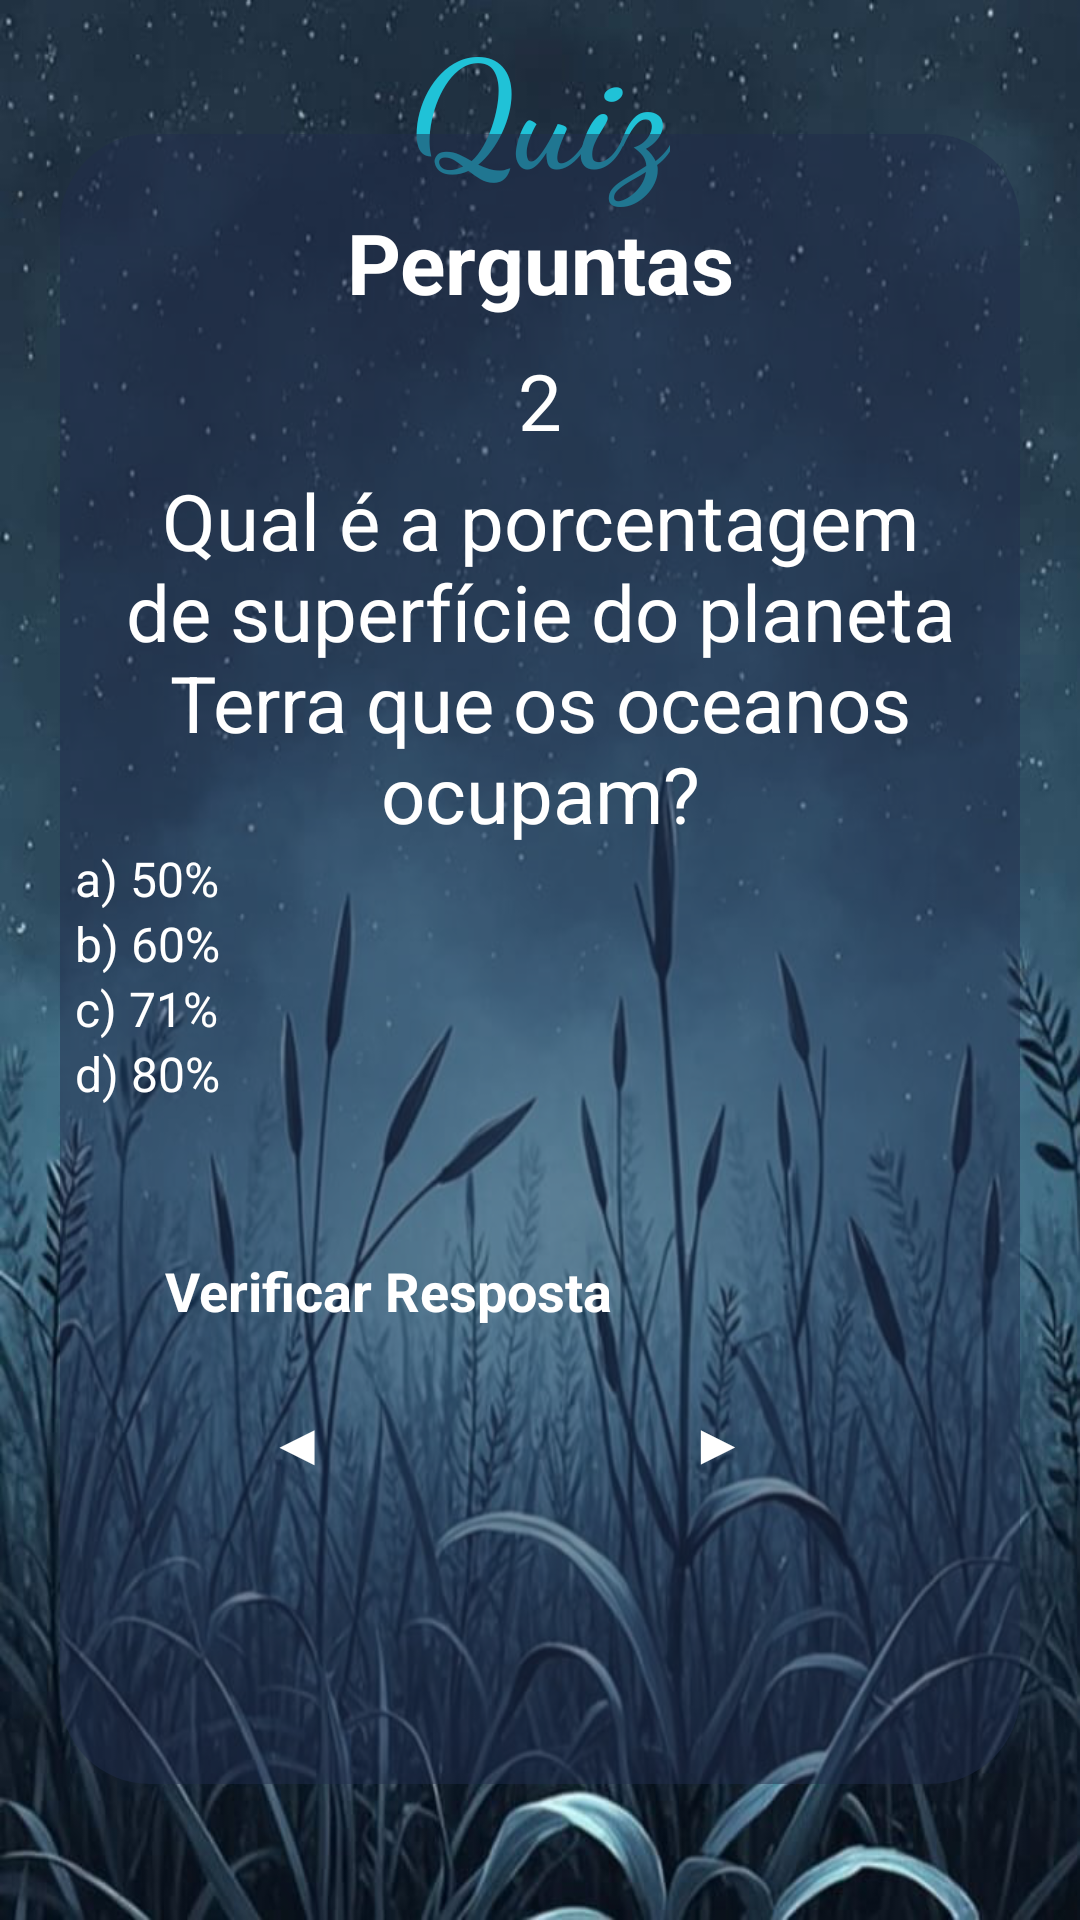

Produce the Android XML layout that renders to this screen, including the resource entries it uses.
<!-- AndroidManifest.xml: application theme Theme.AquaLife -->
<!-- res/layout/activity_layout_topico1_zquiz2.xml -->
<?xml version="1.0" encoding="utf-8"?>
<androidx.constraintlayout.widget.ConstraintLayout xmlns:android="http://schemas.android.com/apk/res/android"
    xmlns:app="http://schemas.android.com/apk/res-auto"
    xmlns:tools="http://schemas.android.com/tools"
    android:id="@+id/main"
    android:layout_width="match_parent"
    android:layout_height="match_parent"
    tools:context=".Topico1_zquiz2"
    android:background="@drawable/background_azul2">

    <TextView
        android:id="@+id/tvwTitleAquaLife"
        android:layout_width="wrap_content"
        android:layout_height="wrap_content"
        android:layout_centerHorizontal="true"
        android:fontFamily="cursive"
        android:text="@string/quiz"
        android:textColor="#20C2D7"
        android:textSize="50sp"
        android:textStyle="bold"
        app:layout_constraintBottom_toTopOf="@+id/containerMain"
        app:layout_constraintEnd_toEndOf="parent"
        app:layout_constraintStart_toStartOf="parent"
        app:layout_constraintTop_toTopOf="parent"
        app:layout_constraintVertical_bias="0.0"/>

    <View
        android:id="@+id/containerMain"
        android:layout_width="match_parent"
        android:layout_height="550dp"
        android:layout_marginHorizontal="20dp"
        android:background="@drawable/container_quiz"
        app:layout_constraintBottom_toBottomOf="parent"
        app:layout_constraintEnd_toEndOf="parent"
        app:layout_constraintStart_toStartOf="parent"
        app:layout_constraintTop_toTopOf="parent"
        app:layout_constraintVertical_bias="0.497" />

    <TextView
        android:id="@+id/txtTitle"
        android:layout_width="wrap_content"
        android:layout_height="wrap_content"
        android:layout_marginTop="24dp"
        android:text="@string/perguntaTitulo"
        android:textColor="@color/white"
        android:textSize="28sp"
        android:textStyle="bold"
        app:layout_constraintEnd_toEndOf="@id/containerMain"
        app:layout_constraintStart_toStartOf="@id/containerMain"
        app:layout_constraintTop_toTopOf="@id/containerMain" />

    <TextView
        android:id="@+id/txtUsername"
        android:layout_width="match_parent"
        android:layout_height="wrap_content"
        android:layout_marginHorizontal="40dp"
        android:layout_marginVertical="10dp"
        android:gravity="center"
        android:text="@string/numero2.t1"
        android:textSize="26dp"
        android:textColor="@color/white"
        app:layout_constraintEnd_toEndOf="@id/containerMain"
        app:layout_constraintStart_toStartOf="@id/containerMain"
        app:layout_constraintTop_toBottomOf="@id/txtTitle"
        tools:layout_editor_absoluteY="222dp" />



    <TextView
        android:id="@+id/txtWelcome"
        android:layout_width="match_parent"
        android:layout_height="wrap_content"
        android:layout_marginHorizontal="40dp"
        android:layout_marginVertical="5dp"
        android:text="@string/pergunta2.t1"
        android:gravity="center"
        android:textSize="26dp"
        android:textColor="@color/white"
        app:layout_constraintEnd_toEndOf="@id/containerMain"
        app:layout_constraintStart_toStartOf="@id/containerMain"
        app:layout_constraintTop_toBottomOf="@id/txtUsername"
        style="@style/Widget.MaterialComponents.TextInputLayout.OutlinedBox"/>



    <RadioGroup
        android:id="@+id/rdioGroup"
        android:layout_width="match_parent"
        android:layout_height="wrap_content"
        app:layout_constraintEnd_toEndOf="@id/containerMain"
        app:layout_constraintStart_toStartOf="@id/containerMain"
        app:layout_constraintTop_toBottomOf="@id/txtWelcome">

        <RadioButton
            android:id="@+id/rdioButton1"
            android:layout_width="match_parent"
            android:layout_height="wrap_content"
            android:onClick="respostaCorreta"
            android:text="@string/resposta1.2t1"
            android:textColor="@color/white"
            android:layout_marginHorizontal="25dp"
            android:textSize="16sp"
            app:buttonTint="@color/blue"
            app:layout_constraintEnd_toEndOf="@id/containerMain"
            app:layout_constraintStart_toStartOf="@id/containerMain"
            app:layout_constraintTop_toBottomOf="@id/txtWelcome" />

        <RadioButton
            android:id="@+id/rdioButton2"
            android:layout_width="match_parent"
            android:layout_height="wrap_content"
            android:onClick="respostaCorreta"
            android:text="@string/resposta2.2t1"
            android:textColor="@color/white"
            android:layout_marginHorizontal="25dp"
            android:textSize="16sp"
            app:buttonTint="@color/blue"
            app:layout_constraintEnd_toEndOf="@id/containerMain"
            app:layout_constraintStart_toStartOf="@id/containerMain"
            app:layout_constraintTop_toBottomOf="@id/rdioButton1" />

        <RadioButton
            android:id="@+id/rdioButton3"
            android:layout_width="match_parent"
            android:layout_height="wrap_content"
            android:onClick="respostaCorreta"
            android:text="@string/resposta3.2t1"
            android:textColor="@color/white"
            android:layout_marginHorizontal="25dp"
            android:textSize="16sp"
            app:buttonTint="@color/blue"
            app:layout_constraintEnd_toEndOf="@id/containerMain"
            app:layout_constraintStart_toStartOf="@id/containerMain"
            app:layout_constraintTop_toBottomOf="@id/rdioButton2" />

        <RadioButton
            android:id="@+id/rdioButton4"
            android:layout_width="match_parent"
            android:layout_height="wrap_content"
            android:onClick="respostaCorreta"
            android:text="@string/resposta4.2t1"
            android:textColor="@color/white"
            android:layout_marginHorizontal="25dp"
            android:textSize="16sp"
            app:buttonTint="@color/blue"
            app:layout_constraintEnd_toEndOf="@id/containerMain"
            app:layout_constraintStart_toStartOf="@id/containerMain"
            app:layout_constraintTop_toBottomOf="@id/rdioButton3" />
    </RadioGroup>

    <androidx.appcompat.widget.AppCompatButton
        android:id="@+id/btnCheck"
        android:layout_width="match_parent"
        android:layout_height="wrap_content"
        android:layout_marginHorizontal="40dp"
        android:padding="15sp"
        android:layout_marginTop="0sp"
        android:text="@string/verificarResposta"
        android:background="@drawable/background_button_selector"
        android:enabled="true"
        android:textColor="@color/white"
        android:textSize="18sp"
        android:textStyle="bold"
        app:cornerRadius="30dp"
        app:layout_constraintVertical_bias="0.2"
        app:layout_constraintBottom_toBottomOf="@id/containerMain"
        app:layout_constraintEnd_toEndOf="@id/containerMain"
        app:layout_constraintStart_toStartOf="@id/containerMain"
        app:layout_constraintTop_toBottomOf="@id/rdioGroup" />

    <androidx.appcompat.widget.AppCompatButton
        android:id="@+id/btnContinue"
        android:layout_width="match_parent"
        android:layout_height="wrap_content"
        android:layout_marginHorizontal="140dp"
        android:layout_marginTop="85dp"
        android:layout_marginEnd="80dp"
        android:layout_marginStart="215dp"
        android:background="@drawable/background_button_selector"
        android:enabled="true"
        android:padding="15sp"
        android:text="@string/setaAvancar"
        android:textColor="@color/white"
        android:textSize="18sp"
        android:textStyle="bold"
        app:cornerRadius="30dp"
        app:layout_constraintTop_toBottomOf="@id/rdioGroup"  />

    <androidx.appcompat.widget.AppCompatButton
        android:id="@+id/btnVoltar"
        android:layout_width="match_parent"
        android:layout_height="wrap_content"
        android:layout_marginHorizontal="140dp"
        android:layout_marginTop="85dp"
        android:layout_marginEnd="220dp"
        android:layout_marginStart="75dp"
        android:background="@drawable/background_button_selector"
        android:enabled="true"
        android:padding="15sp"
        android:text="@string/setaVoltar"
        android:textColor="@color/white"
        android:textSize="18sp"
        android:textStyle="bold"
        app:cornerRadius="30dp"
        app:layout_constraintTop_toBottomOf="@id/rdioGroup" />


</androidx.constraintlayout.widget.ConstraintLayout>
<!-- resources referenced by this layout -->
<resources>
  <color name="blue">#29A0FF</color>
  <color name="white">#FFFFFFFF</color>
  <!-- drawable background_azul2: png bitmap (drawable, 612913 bytes) -->
  <!-- drawable background_button_selector (drawable) -->
  <?xml version="1.0" encoding="utf-8"?>
  <selector xmlns:android="http://schemas.android.com/apk/res/android">
  
      <item android:state_enabled="false" android:drawable="@drawable/background_button_disabled"/>
      <item android:state_enabled="true" android:drawable="@drawable/background_button_enabled"/>
  
  
  
  
  </selector>
  <!-- drawable container_quiz (drawable) -->
  <?xml version="1.0" encoding="utf-8"?>
  <shape xmlns:android="http://schemas.android.com/apk/res/android"
      android:shape="rectangle">
  
      <solid android:color="@color/darker_blue"/>
      <corners android:radius="30dp"/>
  </shape>
  <string name="numero2.t1">2</string>
  <string name="pergunta2.t1">Qual é a porcentagem de superfície do planeta Terra que os oceanos ocupam?</string>
  <string name="perguntaTitulo">Perguntas</string>
  <string name="quiz">Quiz</string>
  <string name="resposta1.2t1">a) 50%</string>
  <string name="resposta2.2t1">b) 60%</string>
  <string name="resposta3.2t1">c) 71%</string>
  <string name="resposta4.2t1">d) 80%</string>
  <string name="setaAvancar">▶</string>
  <string name="setaVoltar">◀</string>
  <string name="verificarResposta">Verificar Resposta</string>
  <!-- drawable background_button_disabled (drawable) -->
  <?xml version="1.0" encoding="utf-8"?>
  <shape xmlns:android="http://schemas.android.com/apk/res/android"
       android:shape="rectangle">
  
       <solid android:color="@color/gray"/>
       <corners android:radius="30dp"/>
       <stroke android:color="@color/blue" android:width="1dp"/>
  
  
  </shape>
  <color name="darker_blue">#80212C4D</color>
  <color name="gray">#A49E9E</color>
</resources>
